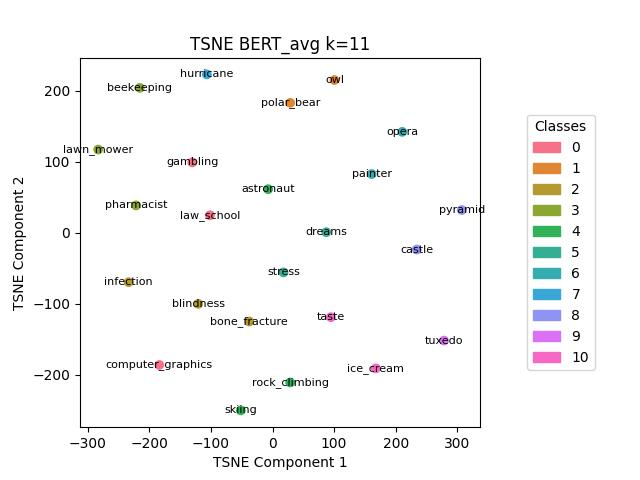

Values plotted in this chart, from the file beside it:
, names, labels
5, computer_graphics, 0
7, gambling, 0
11, law_school, 0
14, owl, 1
17, polar_bear, 1
2, blindness, 2
3, bone_fracture, 2
10, infection, 2
1, beekeeping, 3
12, lawn_mower, 3
16, pharmacist, 3
0, astronaut, 4
19, rock_climbing, 4
20, skiing, 4
6, dreams, 5
21, stress, 5
13, opera, 6
15, painter, 6
8, hurricane, 7
4, castle, 8
18, pyramid, 8
23, tuxedo, 9
9, ice_cream, 10
22, taste, 10
